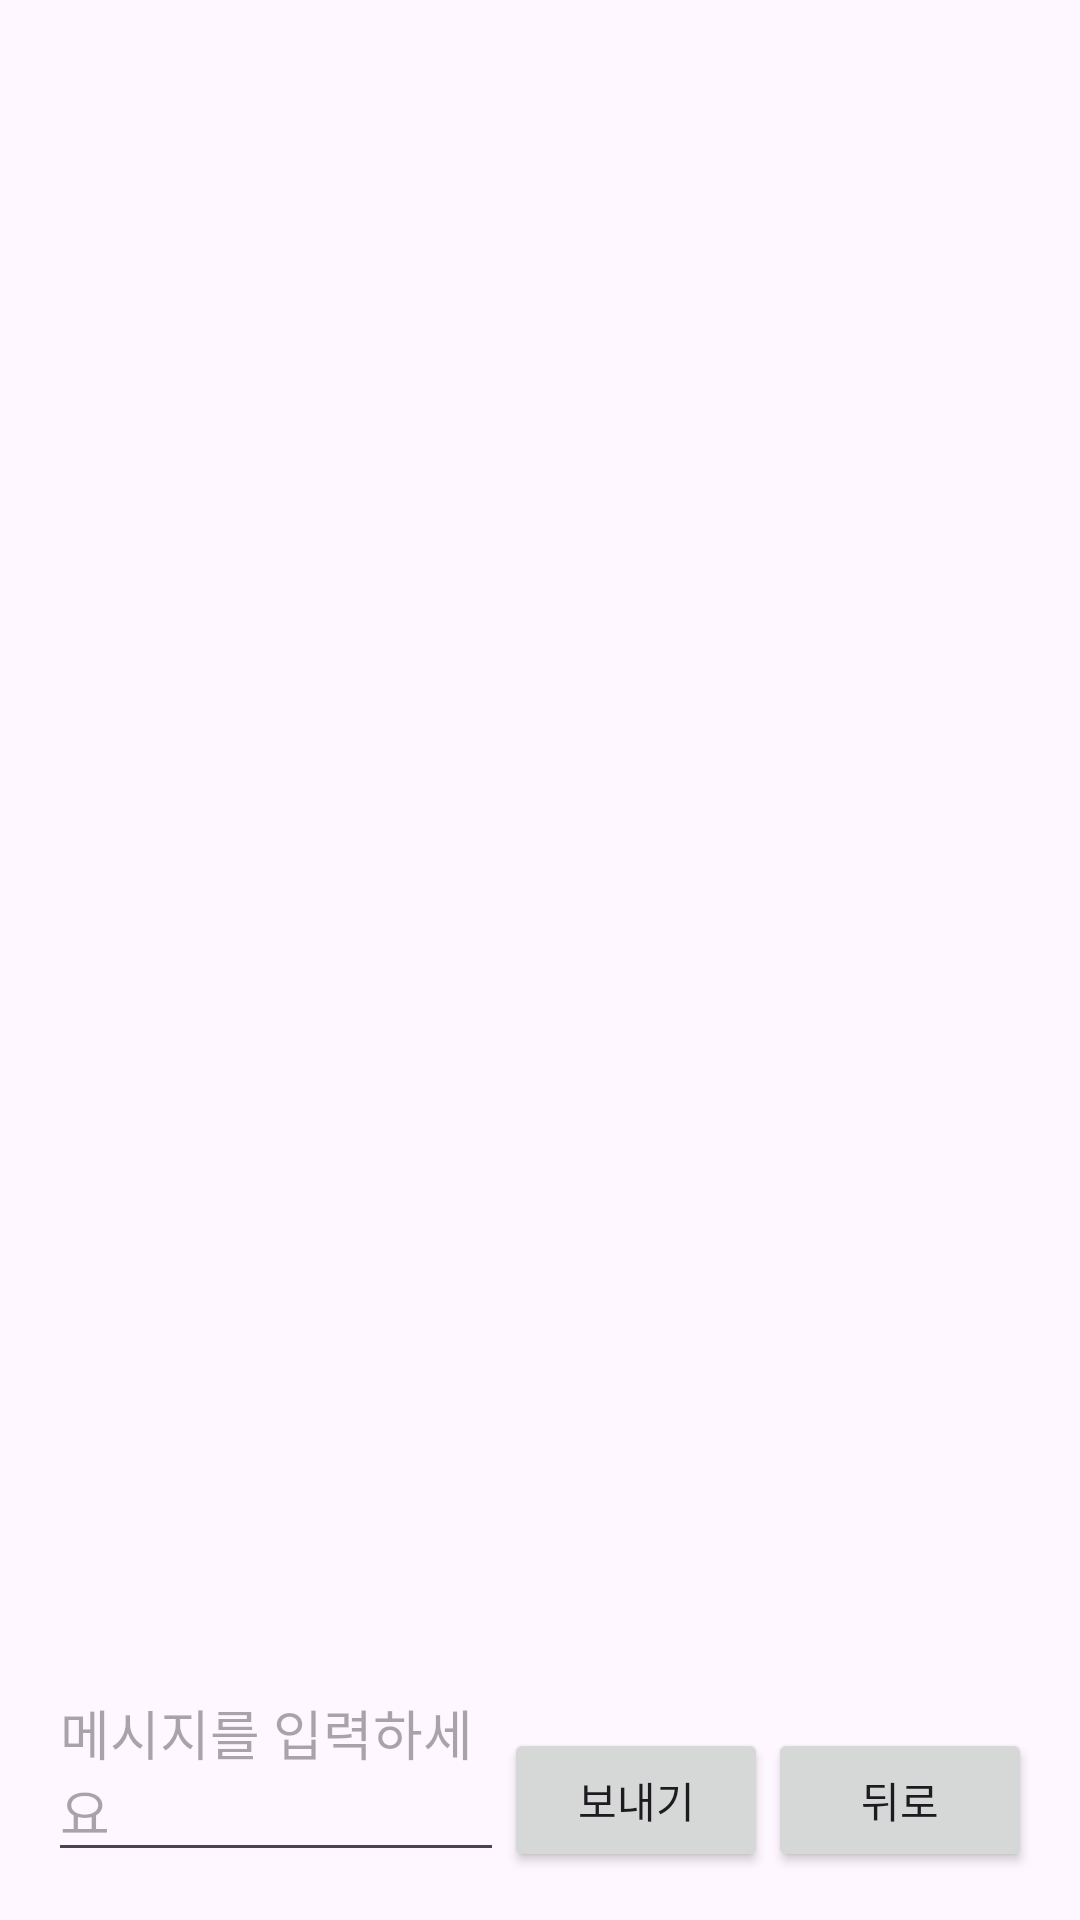

Here is an Android app screen rendered from its layout file. Give the layout XML and the strings, colors and styles it references.
<!-- AndroidManifest.xml: application theme Theme.PolyChat -->
<!-- res/layout/activity_group_chat.xml -->
<?xml version="1.0" encoding="utf-8"?>
<androidx.constraintlayout.widget.ConstraintLayout xmlns:android="http://schemas.android.com/apk/res/android"
    xmlns:app="http://schemas.android.com/apk/res-auto"
    android:layout_width="match_parent"
    android:layout_height="match_parent"
    android:padding="16dp">

    <ListView
        android:id="@+id/listViewMessages"
        android:layout_width="0dp"
        android:layout_height="0dp"
        app:layout_constraintTop_toTopOf="parent"
        app:layout_constraintBottom_toTopOf="@+id/editTextMessage"
        app:layout_constraintStart_toStartOf="parent"
        app:layout_constraintEnd_toEndOf="parent" />

    <EditText
        android:id="@+id/editTextMessage"
        android:layout_width="0dp"
        android:layout_height="wrap_content"
        android:hint="메시지를 입력하세요"
        app:layout_constraintStart_toStartOf="parent"
        app:layout_constraintEnd_toStartOf="@+id/btnSend"
        app:layout_constraintBottom_toBottomOf="parent" />

    <Button
        android:id="@+id/btnSend"
        android:layout_width="wrap_content"
        android:layout_height="wrap_content"
        android:text="보내기"
        app:layout_constraintStart_toEndOf="@+id/editTextMessage"
        app:layout_constraintEnd_toStartOf="@+id/btnBack"
        app:layout_constraintBottom_toBottomOf="parent" />

    <Button
        android:id="@+id/btnBack"
        android:layout_width="wrap_content"
        android:layout_height="wrap_content"
        android:text="뒤로"
        app:layout_constraintStart_toEndOf="@+id/btnSend"
        app:layout_constraintEnd_toEndOf="parent"
        app:layout_constraintBottom_toBottomOf="parent" />


</androidx.constraintlayout.widget.ConstraintLayout>
<!-- resources referenced by this layout -->
<resources>
  <style name="Theme.PolyChat" parent="Base.Theme.PolyChat" />
  <style name="Base.Theme.PolyChat" parent="Theme.Material3.DayNight.NoActionBar">
          
          
      </style>
</resources>
